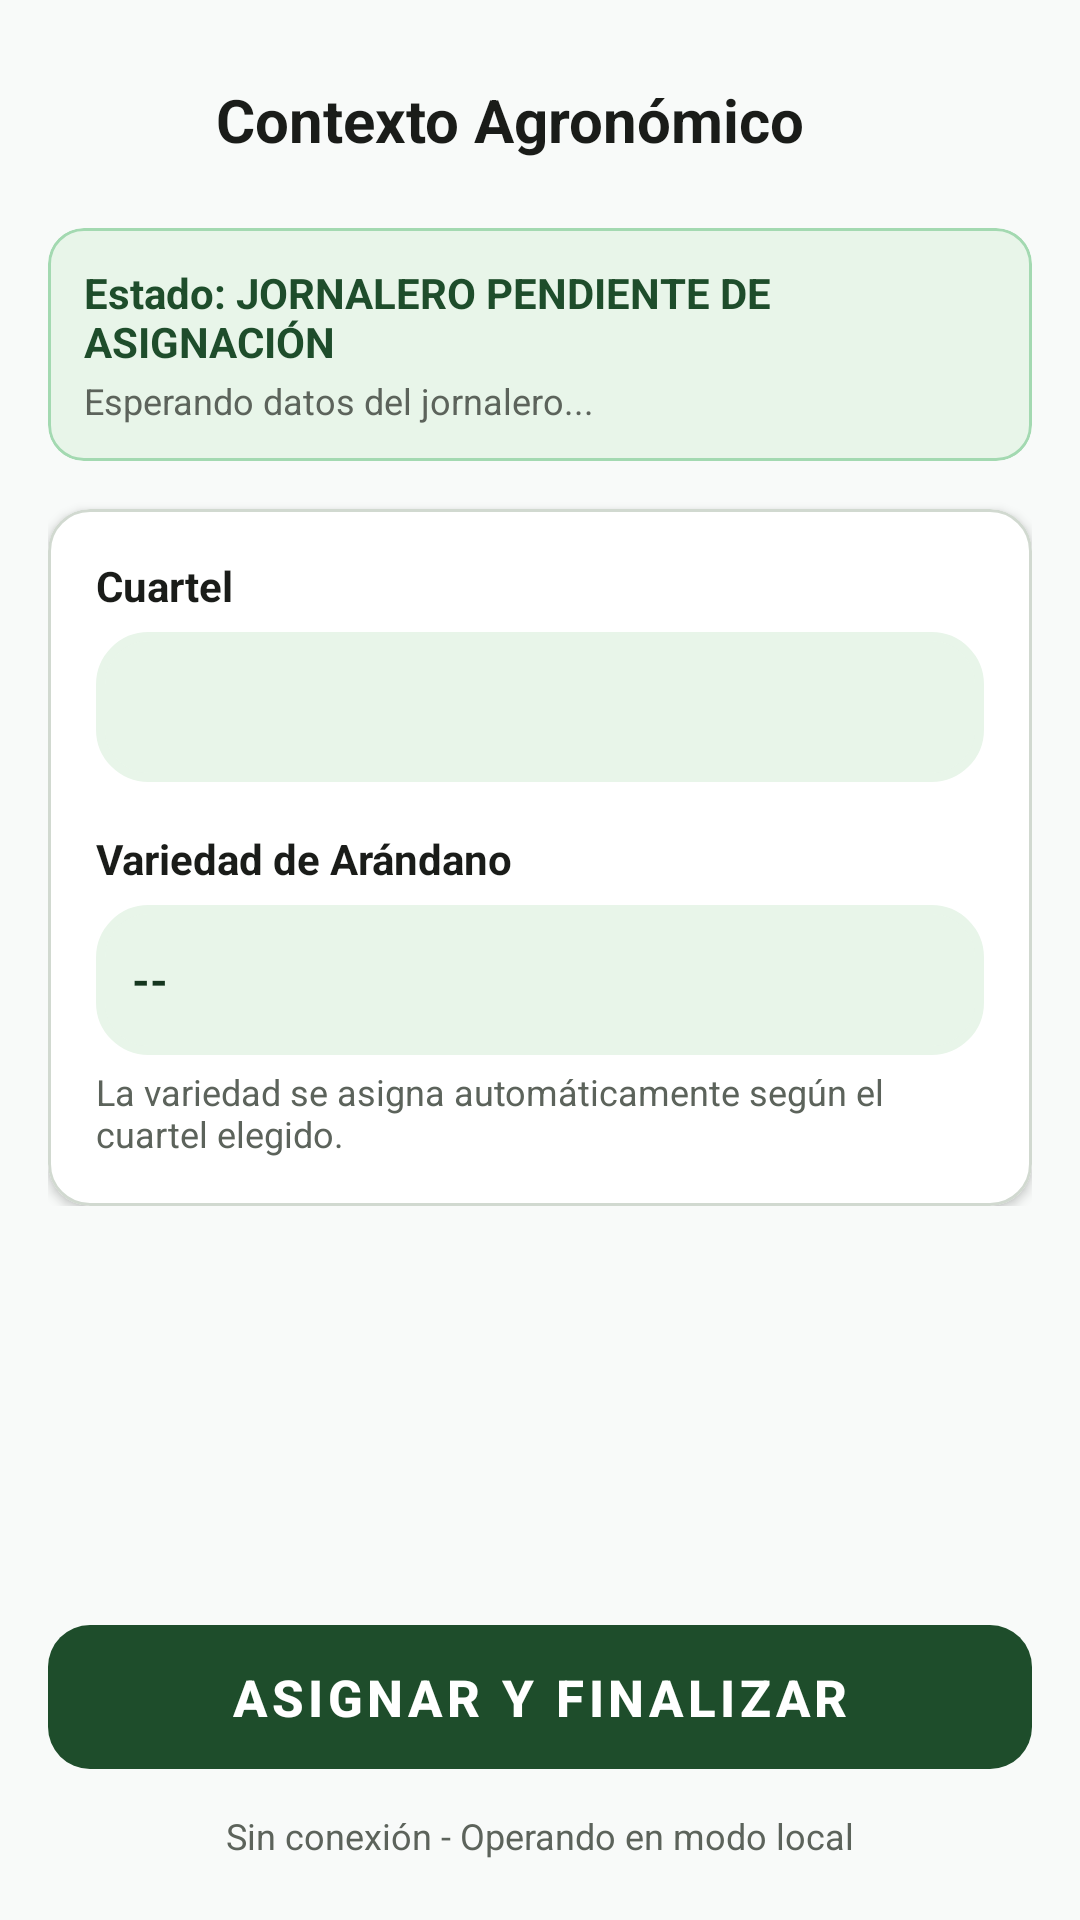

Reconstruct the res/layout file that produces this screen, plus the resources it refers to.
<!-- AndroidManifest.xml: application theme Theme.AgroValleCosecha -->
<!-- res/layout/activity_contexto.xml -->
<?xml version="1.0" encoding="utf-8"?>
<androidx.constraintlayout.widget.ConstraintLayout xmlns:android="http://schemas.android.com/apk/res/android"
    xmlns:app="http://schemas.android.com/apk/res-auto"
    xmlns:tools="http://schemas.android.com/tools"
    android:layout_width="match_parent"
    android:layout_height="match_parent"
    android:background="@color/fondo_app"
    android:padding="16dp"
    tools:context=".view.ContextoAgronomicoActivity">

    
    <LinearLayout
        android:id="@+id/layoutHeaderContexto"
        android:layout_width="0dp"
        android:layout_height="wrap_content"
        android:gravity="center_vertical"
        android:orientation="horizontal"
        app:layout_constraintEnd_toEndOf="parent"
        app:layout_constraintStart_toStartOf="parent"
        app:layout_constraintTop_toTopOf="parent">

        <ImageButton
            android:id="@+id/btnVolverContexto"
            android:layout_width="48dp"
            android:layout_height="48dp"
            android:background="?attr/selectableItemBackgroundBorderless"
            android:contentDescription="Volver"
            android:src="@drawable/ic_arrow_back"
            app:tint="@color/text_primary" />

        <TextView
            android:layout_width="wrap_content"
            android:layout_height="wrap_content"
            android:layout_marginStart="8dp"
            android:text="Contexto Agronómico"
            android:textColor="@color/text_primary"
            android:textSize="20sp"
            android:textStyle="bold" />
    </LinearLayout>

    <ScrollView
        android:layout_width="0dp"
        android:layout_height="0dp"
        android:layout_marginTop="12dp"
        android:layout_marginBottom="12dp"
        app:layout_constraintBottom_toTopOf="@id/btnAsignar"
        app:layout_constraintEnd_toEndOf="parent"
        app:layout_constraintStart_toStartOf="parent"
        app:layout_constraintTop_toBottomOf="@id/layoutHeaderContexto">

        <LinearLayout
            android:layout_width="match_parent"
            android:layout_height="wrap_content"
            android:orientation="vertical">

            
            <com.google.android.material.card.MaterialCardView
                android:id="@+id/cardJornaleroContexto"
                android:layout_width="match_parent"
                android:layout_height="wrap_content"
                android:layout_marginBottom="16dp"
                app:cardBackgroundColor="@color/verde_suave"
                app:cardCornerRadius="12dp"
                app:cardElevation="0dp"
                app:strokeColor="@color/verde_claro"
                app:strokeWidth="1dp">

                <LinearLayout
                    android:layout_width="match_parent"
                    android:layout_height="wrap_content"
                    android:orientation="vertical"
                    android:padding="12dp">

                    <TextView
                        android:id="@+id/tvEstadoAsignacion"
                        android:layout_width="wrap_content"
                        android:layout_height="wrap_content"
                        android:text="Estado: JORNALERO PENDIENTE DE ASIGNACIÓN"
                        android:textColor="@color/verde_agricola"
                        android:textSize="14sp"
                        android:textStyle="bold" />

                    <TextView
                        android:id="@+id/tvNombreJornaleroContexto"
                        android:layout_width="wrap_content"
                        android:layout_height="wrap_content"
                        android:layout_marginTop="2dp"
                        android:text="Esperando datos del jornalero..."
                        android:textColor="@color/text_secondary"
                        android:textSize="12sp" />
                </LinearLayout>
            </com.google.android.material.card.MaterialCardView>

            
            <com.google.android.material.card.MaterialCardView
                android:layout_width="match_parent"
                android:layout_height="wrap_content"
                app:cardBackgroundColor="@color/surface"
                app:cardCornerRadius="14dp"
                app:cardElevation="2dp"
                app:strokeColor="@color/card_border"
                app:strokeWidth="1dp">

                <LinearLayout
                    android:layout_width="match_parent"
                    android:layout_height="wrap_content"
                    android:orientation="vertical"
                    android:padding="16dp">

                    
                    <TextView
                        android:layout_width="wrap_content"
                        android:layout_height="wrap_content"
                        android:text="@string/cuartel"
                        android:textColor="@color/text_primary"
                        android:textSize="14sp"
                        android:textStyle="bold" />

                    <Spinner
                        android:id="@+id/spnCuartel"
                        android:layout_width="match_parent"
                        android:layout_height="50dp"
                        android:layout_marginTop="6dp"
                        android:background="@drawable/bg_scanner_frame"
                        android:backgroundTint="@color/verde_suave"
                        android:paddingStart="12dp"
                        android:paddingEnd="12dp" />

                    
                    <TextView
                        android:layout_width="wrap_content"
                        android:layout_height="wrap_content"
                        android:layout_marginTop="16dp"
                        android:text="@string/variedad"
                        android:textColor="@color/text_primary"
                        android:textSize="14sp"
                        android:textStyle="bold" />

                    <TextView
                        android:id="@+id/tvVariedadAuto"
                        android:layout_width="match_parent"
                        android:layout_height="50dp"
                        android:layout_marginTop="6dp"
                        android:background="@drawable/bg_scanner_frame"
                        android:backgroundTint="@color/verde_suave"
                        android:gravity="center_vertical"
                        android:paddingStart="12dp"
                        android:paddingEnd="12dp"
                        android:text="--"
                        android:textColor="@color/verde_oscuro"
                        android:textSize="15sp"
                        android:textStyle="bold"
                        tools:text="Biloxi" />

                    <TextView
                        android:id="@+id/tvAyudaVariedad"
                        android:layout_width="wrap_content"
                        android:layout_height="wrap_content"
                        android:layout_marginTop="4dp"
                        android:text="@string/variedad_auto_ayuda"
                        android:textColor="@color/text_secondary"
                        android:textSize="12sp" />

                </LinearLayout>
            </com.google.android.material.card.MaterialCardView>

        </LinearLayout>
    </ScrollView>

    
    <com.google.android.material.button.MaterialButton
        android:id="@+id/btnAsignar"
        android:layout_width="0dp"
        android:layout_height="60dp"
        android:layout_marginBottom="8dp"
        android:enabled="false"
        android:text="@string/asignar_y_finalizar"
        android:textColor="@color/white"
        android:textSize="17sp"
        android:textStyle="bold"
        app:backgroundTint="@color/verde_agricola"
        app:cornerRadius="14dp"
        app:layout_constraintBottom_toTopOf="@id/tvFooterOfflineContexto"
        app:layout_constraintEnd_toEndOf="parent"
        app:layout_constraintStart_toStartOf="parent" />

    
    <TextView
        android:id="@+id/tvFooterOfflineContexto"
        android:layout_width="wrap_content"
        android:layout_height="wrap_content"
        android:layout_marginBottom="4dp"
        android:text="@string/sin_conexion"
        android:textColor="@color/text_secondary"
        android:textSize="12sp"
        app:layout_constraintBottom_toBottomOf="parent"
        app:layout_constraintEnd_toEndOf="parent"
        app:layout_constraintStart_toStartOf="parent" />

</androidx.constraintlayout.widget.ConstraintLayout>
<!-- resources referenced by this layout -->
<resources>
  <color name="card_border">#D1D9D0</color>
  <color name="fondo_app">#F8FAF9</color>
  <color name="surface">#FFFFFF</color>
  <color name="text_primary">#1A1C19</color>
  <color name="text_secondary">#5C635B</color>
  <color name="verde_agricola">#1E4D2B</color>
  <color name="verde_claro">#A3D9B1</color>
  <color name="verde_oscuro">#14361E</color>
  <color name="verde_suave">#E8F5E9</color>
  <color name="white">#FFFFFF</color>
  <!-- drawable bg_scanner_frame (drawable) -->
  <?xml version="1.0" encoding="utf-8"?>
  <shape xmlns:android="http://schemas.android.com/apk/res/android"
      android:shape="rectangle">
      <corners android:radius="16dp" />
      <solid android:color="#212621" />
      <stroke
          android:width="3dp"
          android:color="@color/verde_agricola" />
  </shape>
  <string name="asignar_y_finalizar">ASIGNAR Y FINALIZAR</string>
  <string name="cuartel">Cuartel</string>
  <string name="sin_conexion">Sin conexión - Operando en modo local</string>
  <string name="variedad">Variedad de Arándano</string>
  <string name="variedad_auto_ayuda">La variedad se asigna automáticamente según el cuartel elegido.</string>
  <style name="Theme.AgroValleCosecha" parent="Theme.MaterialComponents.DayNight.NoActionBar">
          
          <item name="colorPrimary">@color/verde_agricola</item>
          <item name="colorPrimaryVariant">@color/verde_oscuro</item>
          <item name="colorOnPrimary">@color/white</item>
          
          
          <item name="colorSecondary">@color/verde_claro</item>
          <item name="colorSecondaryVariant">@color/verde_agricola</item>
          <item name="colorOnSecondary">@color/text_primary</item>
          
          
          <item name="android:statusBarColor">@color/verde_oscuro</item>
          <item name="android:windowLightStatusBar">false</item>
          
          
          <item name="android:windowBackground">@color/fondo_app</item>
      </style>
</resources>
